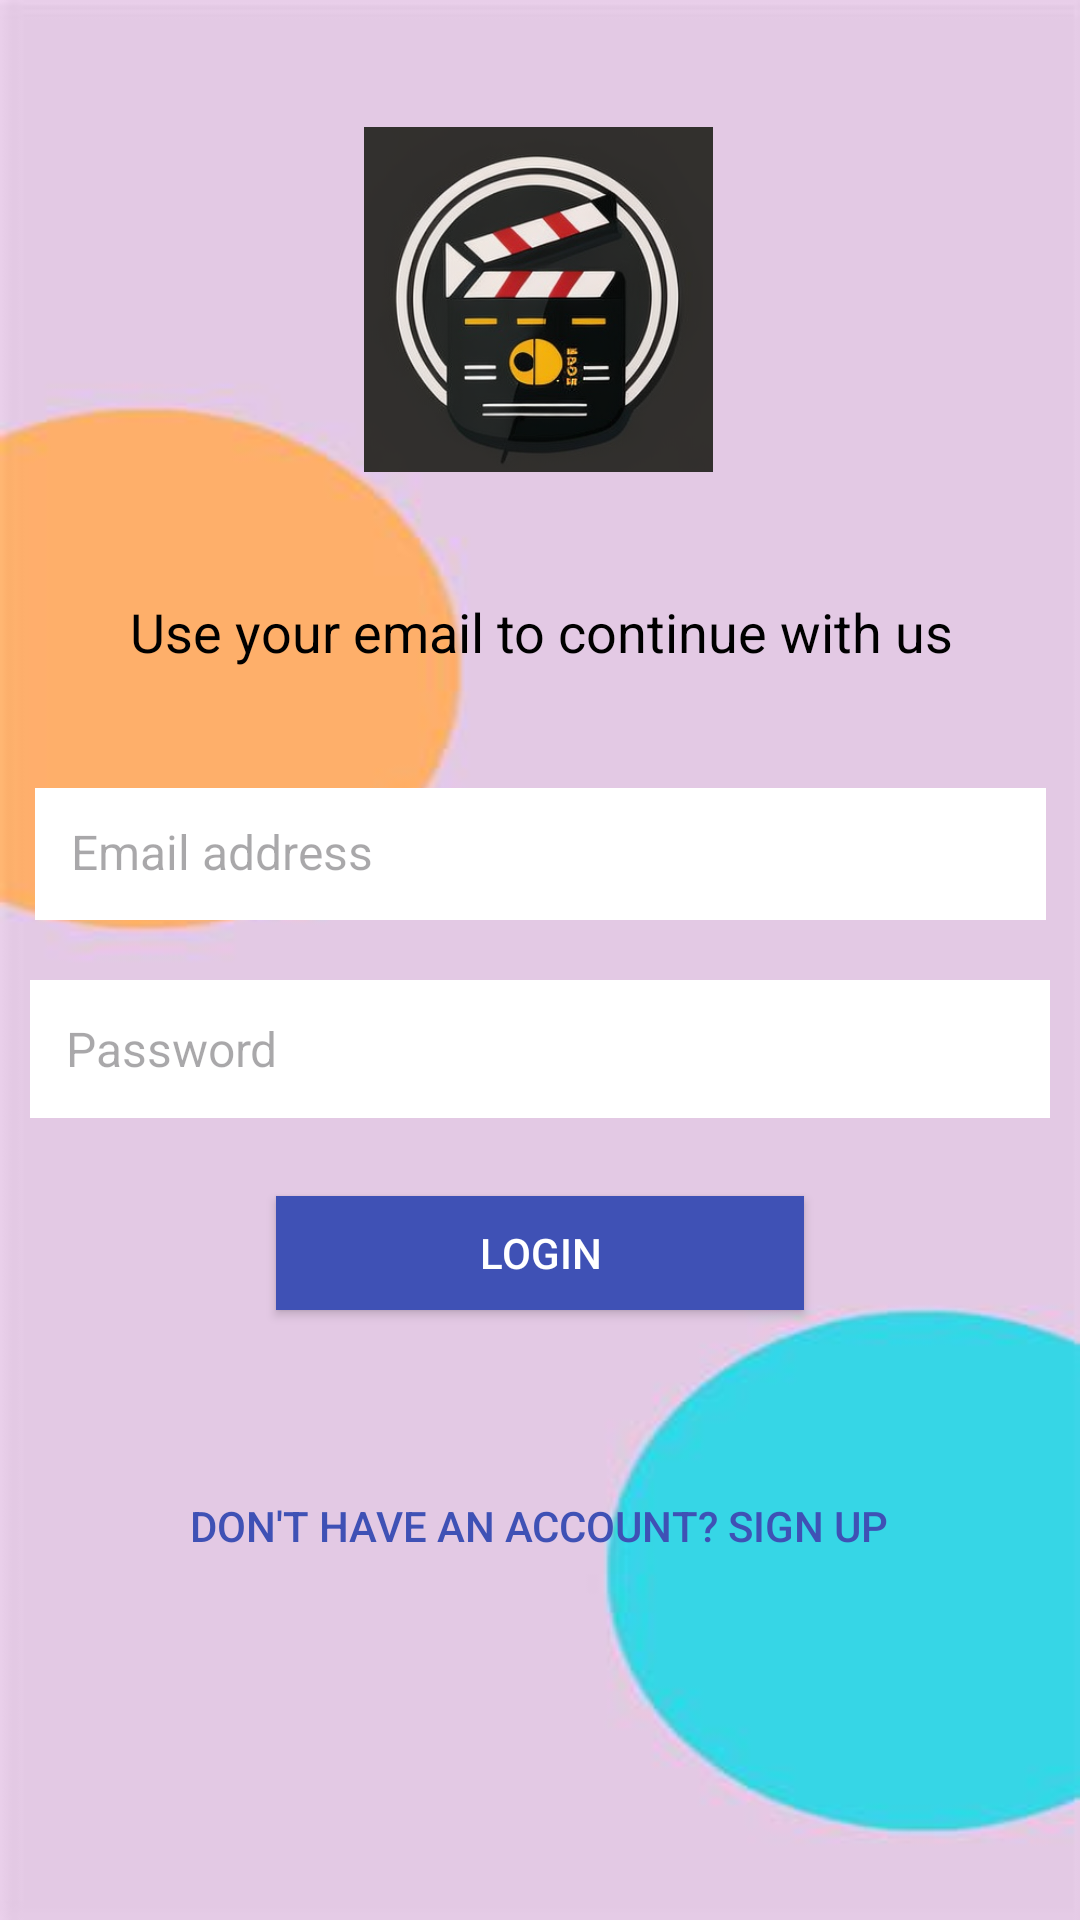

This screen was rendered from an Android layout file. Write that file and the resources it references.
<!-- AndroidManifest.xml: application theme Theme.Database_recycler -->
<!-- res/layout/activity_login.xml -->
<?xml version="1.0" encoding="utf-8"?>
<androidx.constraintlayout.widget.ConstraintLayout xmlns:android="http://schemas.android.com/apk/res/android"
    xmlns:app="http://schemas.android.com/apk/res-auto"
    xmlns:tools="http://schemas.android.com/tools"
    android:layout_width="match_parent"
    android:layout_height="match_parent"
    android:background="@drawable/backimage">

    

    

    <ImageView
        android:id="@+id/logo"
        android:layout_width="163dp"
        android:layout_height="115dp"
        android:layout_marginTop="79dp"
        android:layout_marginBottom="41dp"
        android:src="@drawable/logo"
        android:textColor="@android:color/black"
        app:layout_constraintBottom_toTopOf="@+id/title"
        app:layout_constraintEnd_toEndOf="parent"
        app:layout_constraintHorizontal_bias="0.498"
        app:layout_constraintStart_toStartOf="parent"
        app:layout_constraintTop_toTopOf="parent" />

    <TextView
        android:id="@+id/title"
        android:layout_width="wrap_content"
        android:layout_height="wrap_content"
        android:layout_marginStart="70dp"
        android:layout_marginEnd="69dp"
        android:layout_marginBottom="40dp"

        android:text="Use your email to continue with us"
        android:textColor="@android:color/black"
        android:textSize="18sp"
        app:layout_constraintBottom_toTopOf="@+id/emailEditText"
        app:layout_constraintEnd_toEndOf="parent"
        app:layout_constraintStart_toStartOf="parent"
        app:layout_constraintTop_toBottomOf="@+id/logo" />

    
    <EditText
        android:id="@+id/emailEditText"
        android:layout_width="337dp"
        android:layout_height="44dp"
        android:layout_marginStart="32dp"
        android:layout_marginEnd="32dp"
        android:layout_marginBottom="20dp"
        android:background="@android:color/white"
        android:hint="Email address"
        android:padding="12dp"
        android:textColor="@android:color/black"
        android:textSize="16sp"
        app:layout_constraintBottom_toTopOf="@+id/passwordEditText"
        app:layout_constraintEnd_toEndOf="parent"
        app:layout_constraintStart_toStartOf="parent"
        app:layout_constraintTop_toBottomOf="@+id/title" />

    
    <TextView
        android:id="@+id/textView"
        android:layout_width="wrap_content"
        android:layout_height="wrap_content"
         />

    <EditText
        android:id="@+id/passwordEditText"
        android:layout_width="340dp"
        android:layout_height="46dp"
        android:layout_marginStart="32dp"
        android:layout_marginEnd="32dp"
        android:layout_marginBottom="26dp"
        android:background="@android:color/white"
        android:hint="Password"
        android:inputType="textPassword"
        android:padding="12dp"
        android:textColor="@android:color/black"
        android:textSize="16sp"
        app:layout_constraintBottom_toTopOf="@+id/loginButton"
        app:layout_constraintEnd_toEndOf="parent"
        app:layout_constraintStart_toStartOf="parent"
        app:layout_constraintTop_toBottomOf="@+id/emailEditText" />

    

    

    <Button
        android:id="@+id/loginButton"
        android:layout_width="176dp"
        android:layout_height="38dp"
        android:layout_marginBottom="240dp"
        android:background="@color/blue"
        android:text="Login"
        android:textColor="@android:color/white"
        app:layout_constraintBottom_toBottomOf="parent"
        app:layout_constraintEnd_toEndOf="parent"
        app:layout_constraintStart_toStartOf="parent"
        app:layout_constraintTop_toBottomOf="@+id/passwordEditText" />

    <Button
        android:id="@+id/goToSignUpTextView"
        android:layout_width="wrap_content"
        android:layout_height="wrap_content"
        android:layout_marginTop="48dp"
        android:background="@android:color/transparent"
        android:text="Don't have an account? Sign up"
        android:textColor="@color/blue"
        android:textSize="14sp"
        app:layout_constraintEnd_toEndOf="parent"
        app:layout_constraintHorizontal_bias="0.496"
        app:layout_constraintStart_toStartOf="parent"
        app:layout_constraintTop_toBottomOf="@id/loginButton" />

</androidx.constraintlayout.widget.ConstraintLayout>
<!-- resources referenced by this layout -->
<resources>
  <color name="blue">#3F51B5</color>
  <!-- drawable backimage: png bitmap (drawable, 7904 bytes) -->
  <!-- drawable logo: png bitmap (drawable, 136818 bytes) -->
  <style name="Theme.Database_recycler" parent="Base.Theme.Database_recycler" />
  <style name="Base.Theme.Database_recycler" parent="Theme.Material3.DayNight.NoActionBar">
          
          
      </style>
</resources>
